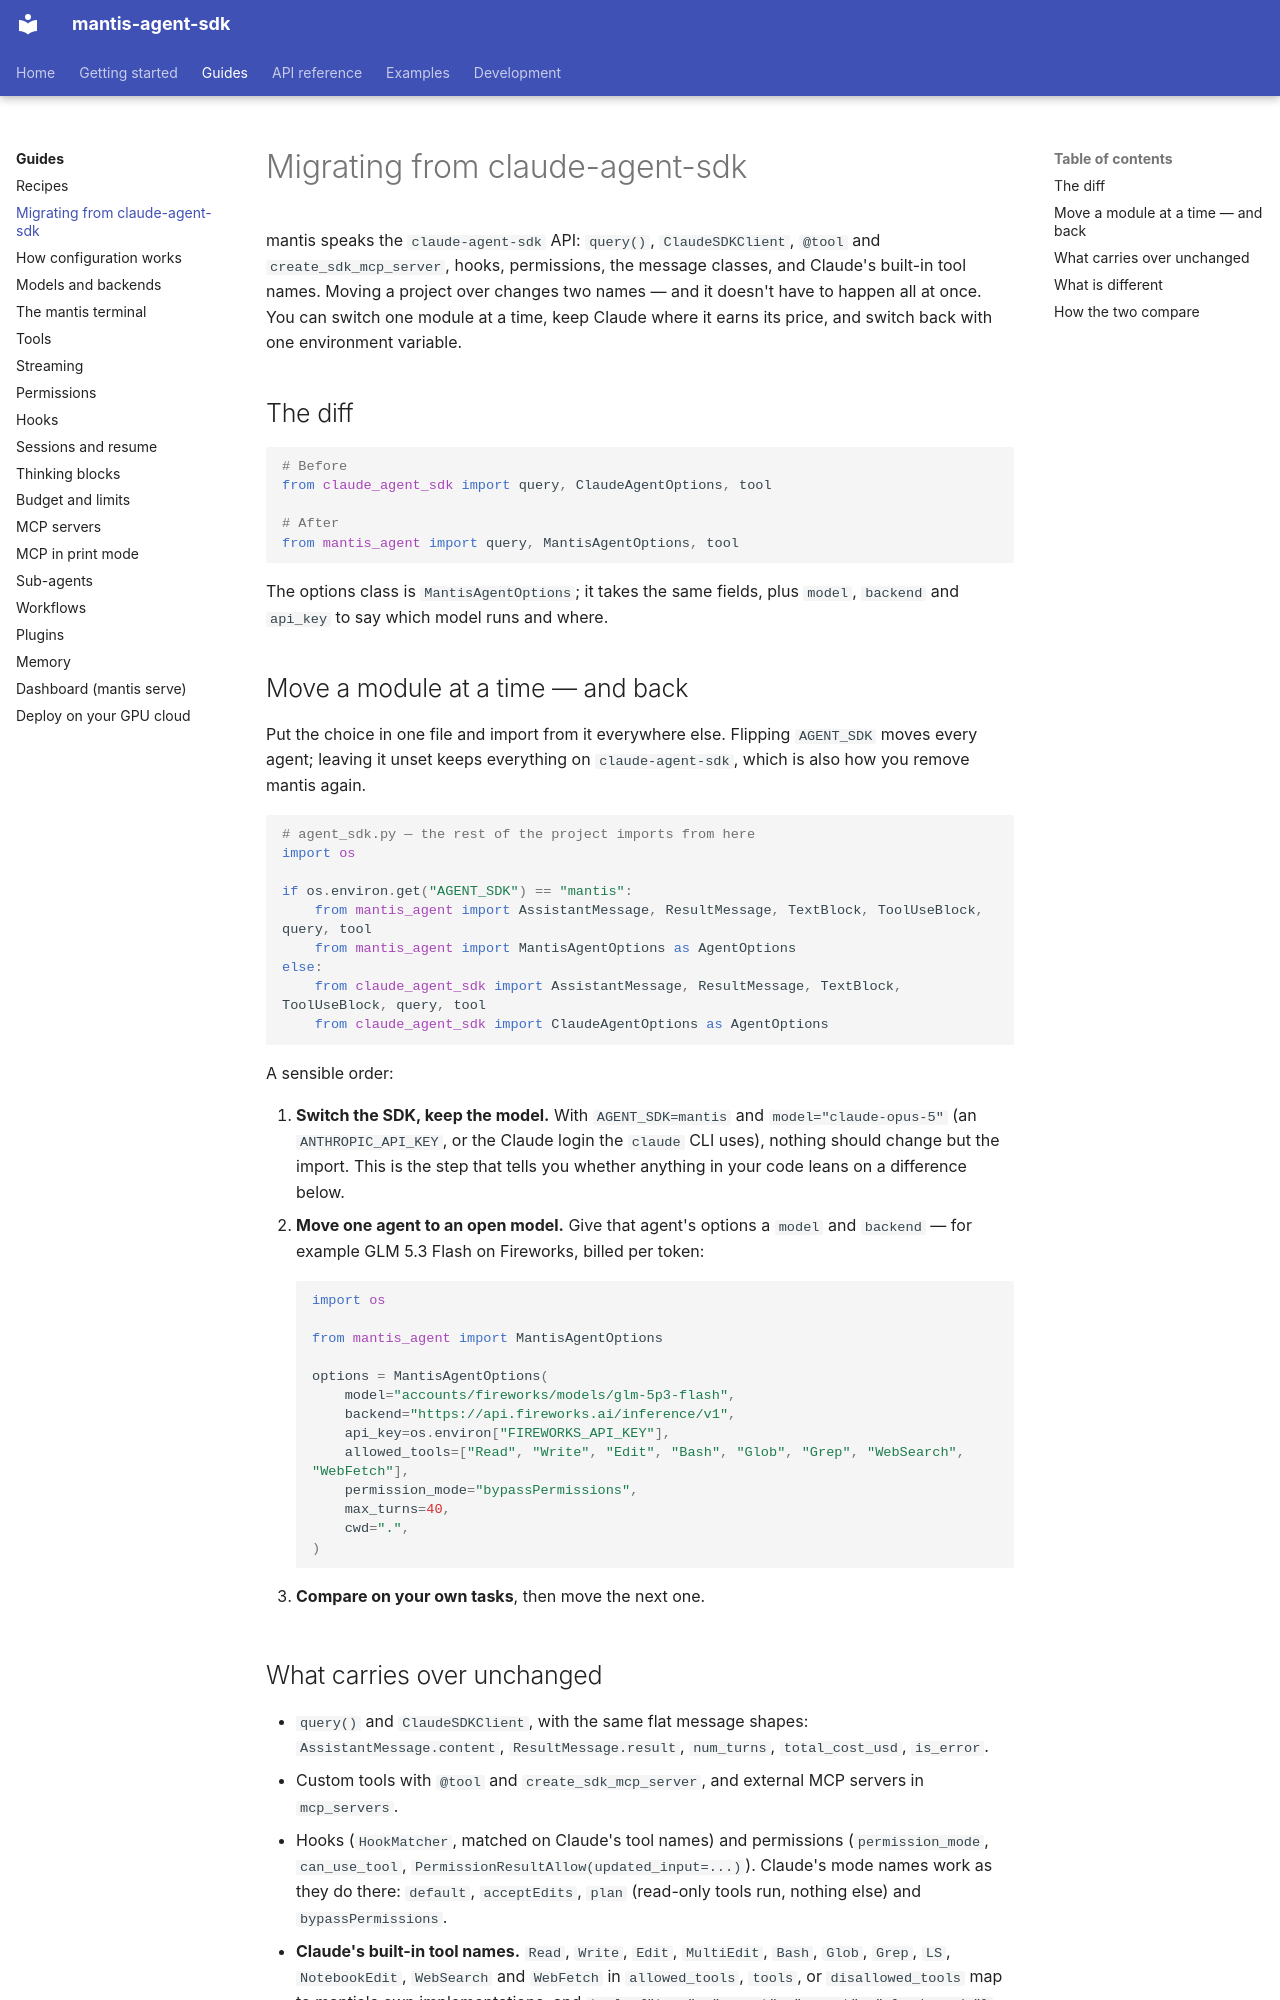

repository: teddyoweh/mantis-agent-sdk · page: guides/migrating-from-claude-agent-sdk/index.html · generator: mkdocs

# Migrating from claude-agent-sdk

mantis speaks the `claude-agent-sdk` API: `query()`, `ClaudeSDKClient`,
`@tool` and `create_sdk_mcp_server`, hooks, permissions, the message classes,
and Claude's built-in tool names. Moving a project over changes two names —
and it doesn't have to happen all at once. You can switch one module at a
time, keep Claude where it earns its price, and switch back with one
environment variable.

## The diff

```python
# Before
from claude_agent_sdk import query, ClaudeAgentOptions, tool

# After
from mantis_agent import query, MantisAgentOptions, tool
```

The options class is `MantisAgentOptions`; it takes the same fields, plus
`model`, `backend` and `api_key` to say which model runs and where.

## Move a module at a time — and back

Put the choice in one file and import from it everywhere else. Flipping
`AGENT_SDK` moves every agent; leaving it unset keeps everything on
`claude-agent-sdk`, which is also how you remove mantis again.

```python
# agent_sdk.py — the rest of the project imports from here
import os

if os.environ.get("AGENT_SDK") == "mantis":
    from mantis_agent import AssistantMessage, ResultMessage, TextBlock, ToolUseBlock, query, tool
    from mantis_agent import MantisAgentOptions as AgentOptions
else:
    from claude_agent_sdk import AssistantMessage, ResultMessage, TextBlock, ToolUseBlock, query, tool
    from claude_agent_sdk import ClaudeAgentOptions as AgentOptions
```

A sensible order:

1. **Switch the SDK, keep the model.** With `AGENT_SDK=mantis` and
   `model="claude-opus-5"` (an `ANTHROPIC_API_KEY`, or the Claude login the
   `claude` CLI uses), nothing should change but the import. This is the step
   that tells you whether anything in your code leans on a difference below.
2. **Move one agent to an open model.** Give that agent's options a `model`
   and `backend` — for example GLM 5.3 Flash on Fireworks, billed per token:

    ```python
    import os

    from mantis_agent import MantisAgentOptions

    options = MantisAgentOptions(
        model="accounts/fireworks/models/glm-5p3-flash",
        backend="https://api.fireworks.ai/inference/v1",
        api_key=os.environ["FIREWORKS_API_KEY"],
        allowed_tools=["Read", "Write", "Edit", "Bash", "Glob", "Grep", "WebSearch", "WebFetch"],
        permission_mode="bypassPermissions",
        max_turns=40,
        cwd=".",
    )
    ```

3. **Compare on your own tasks**, then move the next one.
